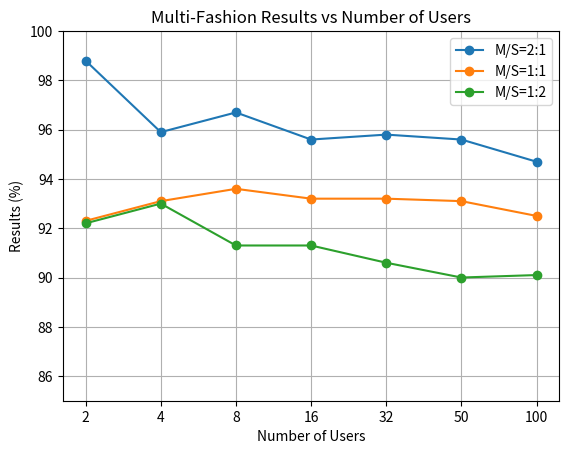
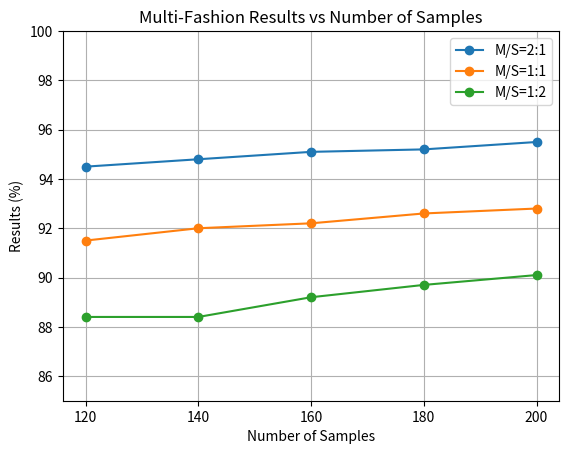

Write the Python code that produced these figures, in order.
import matplotlib.pyplot as plt

def f1():
    num_users_list = [2, 4, 8, 16, 32, 50, 100]
    results21 = [98.8, 95.9, 96.7, 95.6, 95.8, 95.6, 94.7] #21
    results11 = [92.3, 93.1, 93.6, 93.2, 93.2, 93.1, 92.5] #11
    results12 = [92.2, 93.0, 91.3, 91.3, 90.6, 90.0, 90.1] #12

    x_positions = range(len(num_users_list))

    plt.plot(x_positions, results21, marker='o', label='M/S=2:1')
    plt.plot(x_positions, results11, marker='o', label='M/S=1:1')
    plt.plot(x_positions, results12, marker='o', label='M/S=1:2')

    plt.title('Multi-Fashion Results vs Number of Users')
    plt.xlabel('Number of Users')
    plt.ylabel('Results (%)')

    plt.xticks(x_positions, num_users_list)

    plt.legend()

    plt.grid(True)
    plt.ylim(85, 100)

    plt.show()


def f2():
    sample_num_list = [120, 140, 160, 180, 200]
    results21 = [94.5, 94.8, 95.1, 95.2, 95.5] #21
    results11 = [91.5, 92.0, 92.2, 92.6, 92.8] #11
    results12 = [88.4, 88.4, 89.2, 89.7, 90.1] #12

    x_positions = range(len(sample_num_list))

    plt.plot(x_positions, results21, marker='o', label='M/S=2:1')
    plt.plot(x_positions, results11, marker='o', label='M/S=1:1')
    plt.plot(x_positions, results12, marker='o', label='M/S=1:2')

    plt.title('Multi-Fashion Results vs Number of Samples')
    plt.xlabel('Number of Samples')
    plt.ylabel('Results (%)')

    plt.xticks(x_positions, sample_num_list)

    plt.legend()

    plt.grid(True)
    plt.ylim(85, 100)

    plt.show()


f1()
f2()
